Run: headless pygame with SDL's dummy video driver; simulated clock (each Clock.tick advances the game by its frame time, no real sleeping); random seed 0; keys injected as events and as key.get_pressed() state; no mouse input.
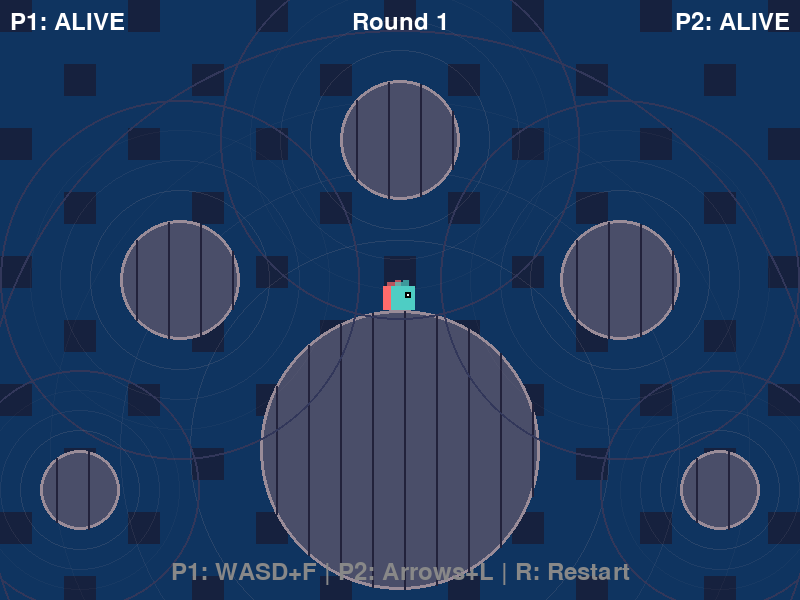
Frame 1 of 4 · flips 1–60 · no input
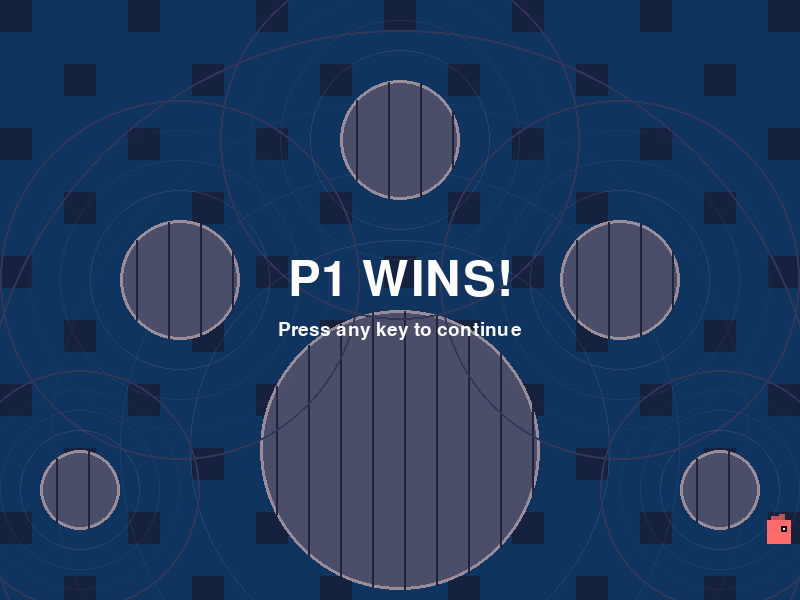
Frame 2 of 4 · flips 61–180 · tapped SPACE, RETURN · held RIGHT (→), D
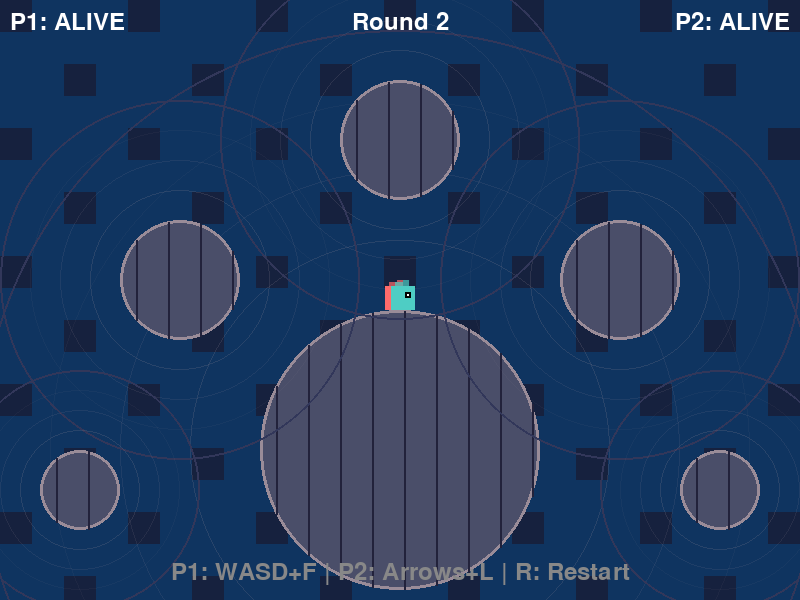
Frame 3 of 4 · flips 181–300 · held DOWN (↓), S
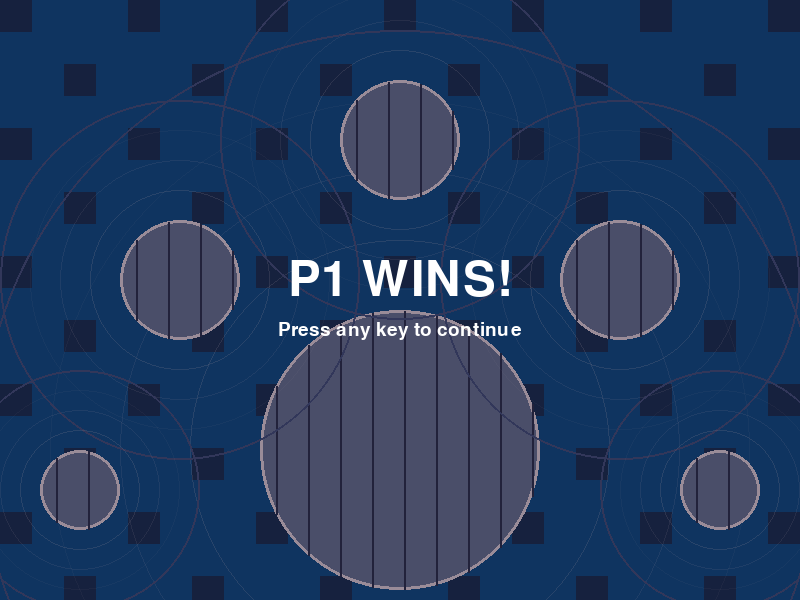
Frame 4 of 4 · flips 301–420 · held LEFT (←), A, UP (↑), W

The pygame program that drew these frames:

import math
import random
import sys

import pygame

pygame.init()

WIDTH, HEIGHT = 800, 600
TILE_SIZE = 32
FPS = 60

GRAVITY = 0.6
JUMP_FORCE = 12
MOVE_SPEED = 5
ARROW_SPEED = 10
ARROW_COOLDOWN = 500
WATER_RISE_SPEED = 0.2

screen = pygame.display.set_mode((WIDTH, HEIGHT))
pygame.display.set_caption("Agentic Battle - Slime Arena")
clock = pygame.time.Clock()
font = pygame.font.Font(None, 36)
big_font = pygame.font.Font(None, 72)
small_font = pygame.font.Font(None, 28)

WHITE = (255, 255, 255)
BLACK = (0, 0, 0)
BG_COLOR = (15, 52, 96)
BG_DARK = (22, 33, 62)
PLATFORM_COLOR = (74, 78, 105)
PLATFORM_TOP = (154, 140, 152)
PLATFORM_LINE = (34, 34, 59)
WATER_COLOR = (30, 144, 255, 153)
WATER_TOP = (65, 105, 225, 204)
ARROW_SHAFT = (139, 69, 19)
ARROW_HEAD = (160, 82, 45)


class Platform:
    def __init__(self, x, y, radius):
        self.x = x
        self.y = y
        self.radius = radius
        self.gravity_strength = radius * radius * 0.00015
        self.gravity_range = radius * 3

    def apply_gravity(self, player):
        dx = player.rect.centerx - self.x
        dy = player.rect.centery - self.y
        dist = math.sqrt(dx * dx + dy * dy)
        if 0 < dist < self.gravity_range:
            force = self.gravity_strength * (1 - dist / self.gravity_range)
            player.vx -= force * dx / dist
            player.vy -= force * dy / dist
            return True
        return False

    def collide_player(self, player):
        if player.rect.collidepoint(self.x, self.y):
            dx = player.rect.centerx - self.x
            dy = player.rect.centery - self.y
            if dx == 0 and dy == 0:
                dy = -1
            dist = math.sqrt(dx * dx + dy * dy)
            nx = dx / dist
            ny = dy / dist
            push = self.radius + 12 - dist
            player.rect.x += nx * push
            player.rect.y += ny * push
            player.on_ground = True
            player.ground_nx = nx
            player.ground_ny = ny
            if player.vx * nx + player.vy * ny < 0:
                player.vy = 0
            if abs(nx) > 0.7:
                player.on_wall = 1 if nx > 0 else -1
            return
        cx = max(player.rect.left, min(self.x, player.rect.right))
        cy = max(player.rect.top, min(self.y, player.rect.bottom))
        dx = cx - self.x
        dy = cy - self.y
        dist = math.sqrt(dx * dx + dy * dy)
        if dist >= self.radius or dist == 0:
            return
        overlap = self.radius - dist
        nx = dx / dist
        ny = dy / dist
        player.rect.x += nx * overlap
        player.rect.y += ny * overlap
        player.on_ground = True
        player.ground_nx = nx
        player.ground_ny = ny
        if player.vx * nx + player.vy * ny < 0:
            player.vy = 0
        if abs(nx) > 0.7:
            player.on_wall = 1 if nx > 0 else -1

    def draw(self):
        pygame.draw.circle(
            screen, (50, 55, 90), (int(self.x), int(self.y)), int(self.gravity_range), 2
        )
        for ring in range(1, 4):
            r = int(self.radius * (1 + ring * 0.5))
            if r <= self.gravity_range:
                alpha = max(0, 60 - ring * 15)
                s = pygame.Surface((r * 2, r * 2), pygame.SRCALPHA)
                pygame.draw.circle(s, (*PLATFORM_TOP[:3], alpha), (r, r), r, 1)
                screen.blit(s, (self.x - r, self.y - r))
        pygame.draw.circle(screen, PLATFORM_COLOR, (int(self.x), int(self.y)), self.radius)
        pygame.draw.circle(
            screen, PLATFORM_TOP, (int(self.x), int(self.y)), self.radius, 3
        )
        for i in range(-self.radius + TILE_SIZE // 2, self.radius, TILE_SIZE):
            if abs(i) < self.radius:
                h = int(math.sqrt(max(0, self.radius * self.radius - i * i)))
                pygame.draw.line(
                    screen, PLATFORM_LINE, (self.x + i, self.y - h), (self.x + i, self.y + h), 2
                )


class Player:
    def __init__(self, x, y, color, controls, name):
        self.rect = pygame.Rect(x, y, 24, 24)
        self.vx = 0
        self.vy = 0
        self.color = color
        self.controls = controls
        self.name = name
        self.alive = True
        self.on_ground = False
        self.on_wall = 0
        self.last_shot = 0
        self.facing = 1
        self.spawn_pos = (x, y)
        self.ground_nx = 0
        self.ground_ny = -1

    def update(self, keys, platforms):
        if not self.alive:
            return

        ctrl = self.controls
        if keys[ctrl["left"]]:
            self.vx = -MOVE_SPEED
            self.facing = -1
        elif keys[ctrl["right"]]:
            self.vx = MOVE_SPEED
            self.facing = 1
        else:
            self.vx *= 0.8

        if keys[ctrl["up"]] and self.on_ground:
            self.vx = self.ground_nx * JUMP_FORCE
            self.vy = self.ground_ny * JUMP_FORCE
            self.on_ground = False

        in_gravity_field = False
        for plat in platforms:
            if plat.apply_gravity(self):
                in_gravity_field = True

        if not in_gravity_field:
            self.vy += GRAVITY

        self.on_ground = False
        self.on_wall = 0

        self.rect.x += self.vx
        self.rect.y += self.vy
        for plat in platforms:
            plat.collide_player(self)

        if (
            self.rect.y > water_level
            or self.rect.x < 0
            or self.rect.x + self.rect.w > WIDTH
        ):
            self.die()

    def shoot(self):
        now = pygame.time.get_ticks()
        if now - self.last_shot < ARROW_COOLDOWN:
            return None
        self.last_shot = now
        arrow_x = self.rect.x + self.rect.w // 2 + self.facing * 12
        arrow_y = self.rect.y + self.rect.h // 2 - 2
        return Arrow(arrow_x, arrow_y, ARROW_SPEED * self.facing, self)

    def die(self):
        if not self.alive:
            return
        self.alive = False
        particles = []
        for _ in range(20):
            particles.append(
                Particle(
                    self.rect.x + self.rect.w // 2,
                    self.rect.y + self.rect.h // 2,
                    self.color,
                )
            )
        return particles

    def respawn(self):
        self.rect.x, self.rect.y = self.spawn_pos
        self.vx = 0
        self.vy = 0
        self.alive = True
        self.on_ground = False

    def draw(self):
        if not self.alive:
            return
        pygame.draw.rect(screen, self.color, self.rect)
        eye_x = self.rect.x + 14 if self.facing > 0 else self.rect.x + 4
        pygame.draw.rect(screen, BLACK, (eye_x, self.rect.y + 6, 6, 6))
        pygame.draw.rect(screen, WHITE, (eye_x + 2, self.rect.y + 8, 2, 2))
        s = pygame.Surface((8, 4), pygame.SRCALPHA)
        s.fill((*self.color, 178))
        screen.blit(s, (self.rect.x + 4, self.rect.y - 4))
        s2 = pygame.Surface((6, 6), pygame.SRCALPHA)
        s2.fill((*self.color, 178))
        screen.blit(s2, (self.rect.x + 12, self.rect.y - 6))


class Arrow:
    def __init__(self, x, y, vx, owner):
        self.rect = pygame.Rect(x, y, 16, 4)
        self.vx = vx
        self.owner = owner

    def update(self, platforms, players):
        self.rect.x += self.vx
        hit = False
        for plat in platforms:
            cx = max(self.rect.left, min(plat.x, self.rect.right))
            cy = max(self.rect.top, min(plat.y, self.rect.bottom))
            dx = cx - plat.x
            dy = cy - plat.y
            if dx * dx + dy * dy < plat.radius * plat.radius:
                hit = True
                break
        if not hit:
            for player in players:
                if player.alive and player != self.owner:
                    if self.rect.colliderect(player.rect):
                        return player
        if (
            hit
            or self.rect.x < 0
            or self.rect.x > WIDTH
            or self.rect.y < 0
            or self.rect.y > HEIGHT
        ):
            return "miss"
        return None

    def draw(self):
        pygame.draw.rect(screen, ARROW_SHAFT, self.rect)
        head_x = self.rect.x + self.rect.w - 4 if self.vx > 0 else self.rect.x
        pygame.draw.rect(screen, ARROW_HEAD, (head_x, self.rect.y - 2, 4, 8))


class Particle:
    def __init__(self, x, y, color):
        self.x = x
        self.y = y
        self.vx = random.uniform(-4, 4)
        self.vy = random.uniform(-4, 4)
        self.life = 30
        self.color = color

    def update(self):
        self.x += self.vx
        self.y += self.vy
        self.vy += 0.2
        self.life -= 1
        return self.life > 0

    def draw(self):
        alpha = int(255 * (self.life / 30))
        s = pygame.Surface((4, 4), pygame.SRCALPHA)
        s.fill((*self.color, alpha))
        screen.blit(s, (self.x - 2, self.y - 2))


def create_platforms():
    return [
        Platform(400, 450, 140),
        Platform(180, 280, 60),
        Platform(620, 280, 60),
        Platform(400, 140, 60),
        Platform(80, 490, 40),
        Platform(720, 490, 40),
    ]


def init_players():
    return [
        Player(
            250,
            300,
            (255, 107, 107),
            {
                "left": pygame.K_a,
                "right": pygame.K_d,
                "up": pygame.K_w,
                "shoot": pygame.K_f,
            },
            "P1",
        ),
        Player(
            500,
            300,
            (78, 205, 196),
            {
                "left": pygame.K_LEFT,
                "right": pygame.K_RIGHT,
                "up": pygame.K_UP,
                "shoot": pygame.K_l,
            },
            "P2",
        ),
    ]


def draw_background():
    screen.fill(BG_COLOR)
    for x in range(0, WIDTH, TILE_SIZE * 2):
        for y in range(0, HEIGHT, TILE_SIZE * 2):
            if (x + y) % (TILE_SIZE * 4) == 0:
                pygame.draw.rect(screen, BG_DARK, (x, y, TILE_SIZE, TILE_SIZE))


def draw_water():
    water_height = HEIGHT - water_level
    if water_height <= 0:
        return
    water_surface = pygame.Surface((WIDTH, water_height), pygame.SRCALPHA)
    water_surface.fill(WATER_COLOR)
    screen.blit(water_surface, (0, water_level))
    pygame.draw.rect(screen, WATER_TOP, (0, water_level, WIDTH, 4))


def main():
    global water_level, water_rising, round_timer, round_num
    round_num = 1
    water_level = HEIGHT + 50
    water_rising = False
    round_timer = 0
    round_ended = False
    message = ""
    message_timer = 0
    message_surf = None
    prompt_surf = small_font.render("Press any key to continue", True, WHITE)

    platforms = create_platforms()
    players = init_players()
    arrows = []
    particles = []

    def show_message(text, duration):
        nonlocal message, message_timer, message_surf
        message = text
        message_timer = duration
        message_surf = big_font.render(text, True, WHITE)

    def check_round_end():
        nonlocal round_ended
        if round_ended:
            return
        alive = [p for p in players if p.alive]
        if len(alive) <= 1:
            winner = alive[0].name if alive else "DRAW"
            show_message(f"{winner} WINS!" if alive else "DRAW!", 999999)
            round_ended = True

    show_message(f"ROUND {round_num}", 90)

    running = True
    while running:
        keys_pressed = pygame.key.get_pressed()
        for event in pygame.event.get():
            if event.type == pygame.QUIT:
                running = False
            if event.type == pygame.KEYDOWN and event.key == pygame.K_r:
                round_num = 1
                platforms = create_platforms()
                players = init_players()
                arrows.clear()
                particles.clear()
                water_level = HEIGHT + 50
                water_rising = False
                round_timer = 0
                round_ended = False
                show_message(f"ROUND {round_num}", 90)
            if event.type == pygame.KEYDOWN and round_ended:
                round_num += 1
                platforms = create_platforms()
                players = init_players()
                arrows.clear()
                particles.clear()
                water_level = HEIGHT + 50
                water_rising = False
                round_timer = 0
                round_ended = False
                show_message(f"ROUND {round_num}", 90)

        if message_timer > 0:
            message_timer -= 1

        if round_ended:
            particles = [p for p in particles if p.update()]
            draw_background()
            for plat in platforms:
                plat.draw()
            draw_water()
            for arrow in arrows:
                arrow.draw()
            for player in players:
                player.draw()
            for p in particles:
                p.draw()

            if message_timer > 0 and message_surf:
                text_rect = message_surf.get_rect(center=(WIDTH // 2, HEIGHT // 2 - 20))
                screen.blit(message_surf, text_rect)
                prompt_rect = prompt_surf.get_rect(
                    center=(WIDTH // 2, HEIGHT // 2 + 30)
                )
                screen.blit(prompt_surf, prompt_rect)

            pygame.display.flip()
            clock.tick(FPS)
            continue

        if message_timer > 0:
            message_timer -= 1

        for player in players:
            result = player.update(keys_pressed, platforms)
            if result:
                particles.extend(result)
        check_round_end()

        for player in players:
            if keys_pressed[player.controls["shoot"]]:
                arrow = player.shoot()
                if arrow:
                    arrows.append(arrow)

        for i in range(len(arrows) - 1, -1, -1):
            result = arrows[i].update(platforms, players)
            if result == "miss":
                arrows.pop(i)
            elif isinstance(result, Player):
                particles.extend(result.die())
                arrows.pop(i)
                check_round_end()

        particles = [p for p in particles if p.update()]

        round_timer += 1
        if round_timer > 600 and not water_rising:
            water_rising = True
            show_message("WATER RISING!", 60)

        if water_rising:
            water_level -= WATER_RISE_SPEED

        draw_background()
        for plat in platforms:
            plat.draw()
        draw_water()
        for arrow in arrows:
            arrow.draw()
        for player in players:
            player.draw()
        for p in particles:
            p.draw()

        if message_timer > 0 and message_surf:
            text_rect = message_surf.get_rect(center=(WIDTH // 2, HEIGHT // 2 - 20))
            screen.blit(message_surf, text_rect)

        p1_status = font.render(
            f"P1: {'ALIVE' if players[0].alive else 'DEAD'}", True, WHITE
        )
        p2_status = font.render(
            f"P2: {'ALIVE' if players[1].alive else 'DEAD'}", True, WHITE
        )
        round_text = font.render(f"Round {round_num}", True, WHITE)
        controls_text = font.render(
            "P1: WASD+F | P2: Arrows+L | R: Restart", True, (136, 136, 136)
        )
        screen.blit(p1_status, (10, 10))
        screen.blit(p2_status, (WIDTH - p2_status.get_width() - 10, 10))
        screen.blit(round_text, (WIDTH // 2 - round_text.get_width() // 2, 10))
        screen.blit(
            controls_text, (WIDTH // 2 - controls_text.get_width() // 2, HEIGHT - 40)
        )

        pygame.display.flip()
        clock.tick(FPS)

    pygame.quit()
    sys.exit()


if __name__ == "__main__":
    main()
